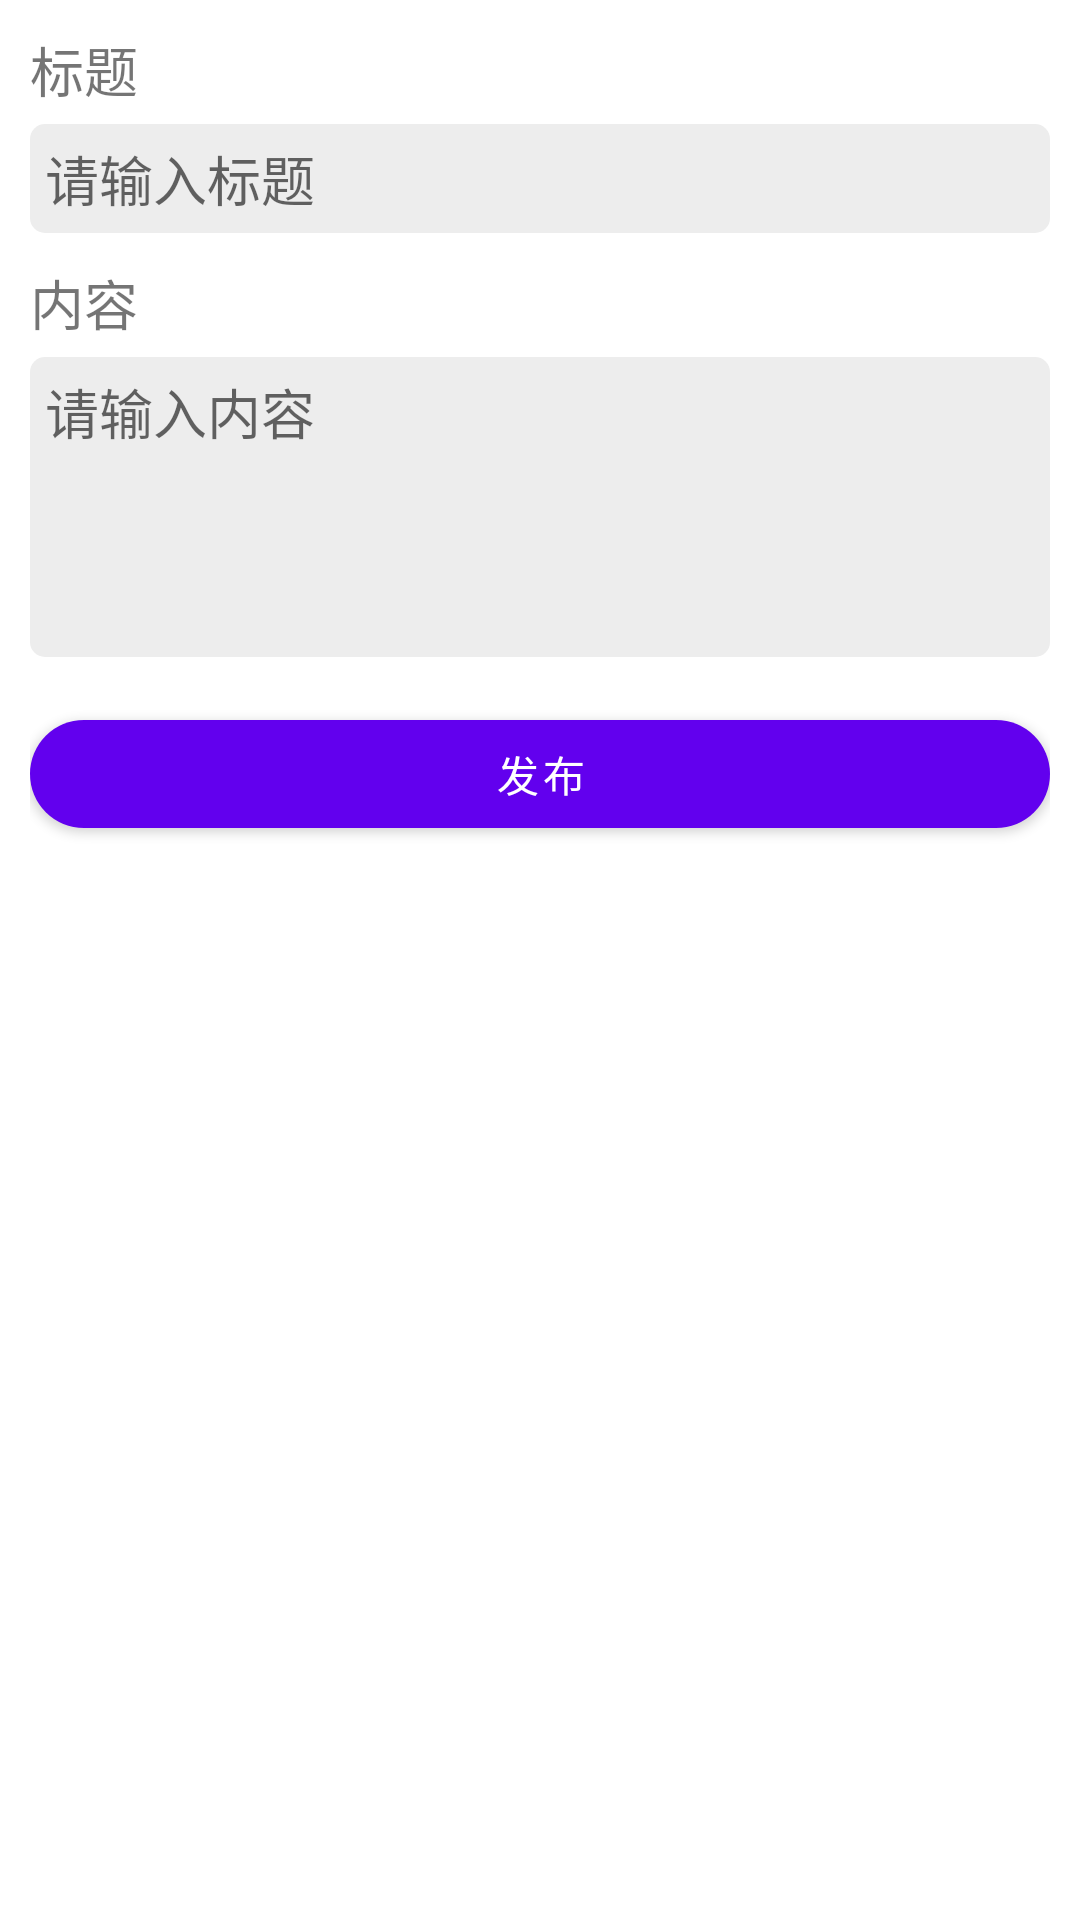

This screen was rendered from an Android layout file. Write that file and the resources it references.
<!-- AndroidManifest.xml: application theme Theme.PictureUpload -->
<!-- res/layout/activity_photo_add.xml -->
<?xml version="1.0" encoding="utf-8"?>
<LinearLayout xmlns:android="http://schemas.android.com/apk/res/android"
    xmlns:app="http://schemas.android.com/apk/res-auto"
    xmlns:tools="http://schemas.android.com/tools"
    android:layout_width="match_parent"
    android:layout_height="match_parent"
    android:background="@color/white"
    android:orientation="vertical"
    android:padding="10dp"
    tools:context=".ui.home.PhotoAddActivity">

    <TextView
        android:layout_width="wrap_content"
        android:layout_height="wrap_content"
        android:text="标题"
        android:textSize="18sp"/>
    <EditText
        android:layout_marginTop="5dp"
        android:id="@+id/title"
        android:layout_width="match_parent"
        android:layout_height="wrap_content"
        android:background="@drawable/input_round"
        android:hint="请输入标题"
        android:padding="5dp"
        android:textSize="18sp" />

    <TextView
        android:layout_marginTop="10dp"
        android:layout_width="wrap_content"
        android:layout_height="wrap_content"
        android:text="内容"
        android:textSize="18sp"/>

    <EditText
        android:id="@+id/content"
        android:layout_width="match_parent"
        android:layout_height="100dp"
        android:layout_marginVertical="5dp"
        android:background="@drawable/input_round"
        android:gravity="top"
        android:hint="请输入内容"
        android:padding="5dp"
        android:textSize="18sp" />

    <androidx.recyclerview.widget.RecyclerView
        android:id="@+id/recycler"
        android:layout_width="match_parent"
        android:layout_height="wrap_content" />

    <com.google.android.material.button.MaterialButton
        android:id="@+id/submit"
        android:layout_width="match_parent"
        android:layout_height="wrap_content"
        android:layout_marginTop="10dp"
        android:text="发布"
        app:cornerRadius="20dp" />

</LinearLayout>
<!-- resources referenced by this layout -->
<resources>
  <!-- drawable input_round (drawable) -->
  <?xml version="1.0" encoding="utf-8"?>
  <shape xmlns:android="http://schemas.android.com/apk/res/android">
  
      <solid android:color="#ededed"/>
      <corners android:radius="5dp"/>
  
  </shape>
  <style name="Theme.PictureUpload" parent="Theme.MaterialComponents.DayNight.DarkActionBar">
          
          <item name="colorPrimary">@color/purple_500</item>
          <item name="colorPrimaryVariant">@color/purple_700</item>
          <item name="colorOnPrimary">@color/white</item>
          
          <item name="colorSecondary">@color/teal_200</item>
          <item name="colorSecondaryVariant">@color/teal_700</item>
          <item name="colorOnSecondary">@color/black</item>
          
          <item name="android:statusBarColor">?attr/colorPrimaryVariant</item>
          
      </style>
  <!-- not gathered from this repository: default colours our renderer supplied (Android Studio template values) -->
  <color name="purple_500">#FF6200EE</color>
  <color name="purple_700">#FF3700B3</color>
  <color name="teal_200">#FF03DAC5</color>
  <color name="teal_700">#FF018786</color>
  <color name="black">#FF000000</color>
  <color name="white">#FFFFFFFF</color>
</resources>
